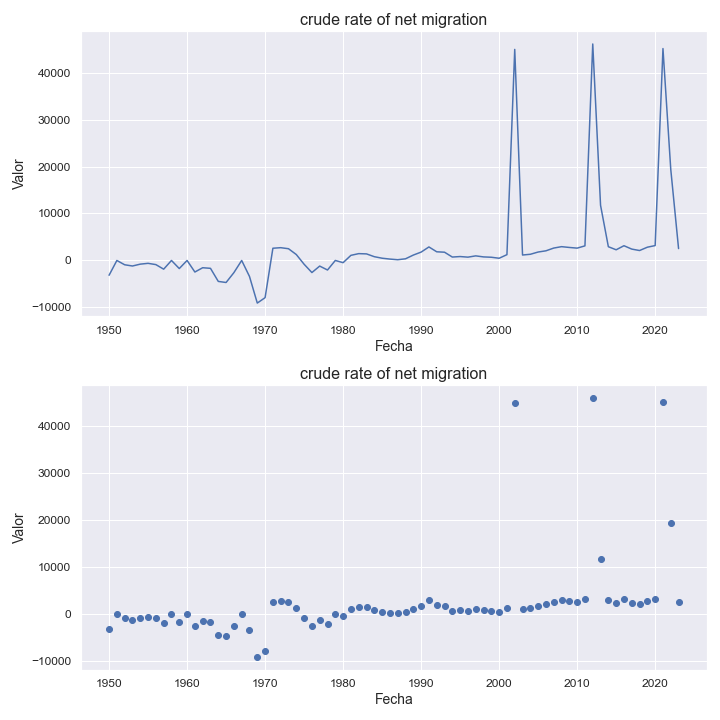

Values plotted in this chart, from the file beside it:
indicatorshortname, locationid, location, iso2, timeid, time, value
crude rate of net migration, 246, finland, fi, 1, 1950, -3152
crude rate of net migration, 246, finland, fi, 2, 1951, -4.47
crude rate of net migration, 246, finland, fi, 3, 1952, -918.0
crude rate of net migration, 246, finland, fi, 4, 1953, -1181
crude rate of net migration, 246, finland, fi, 5, 1954, -785.0
crude rate of net migration, 246, finland, fi, 6, 1955, -612.0
crude rate of net migration, 246, finland, fi, 7, 1956, -884.0
crude rate of net migration, 246, finland, fi, 8, 1957, -1855
crude rate of net migration, 246, finland, fi, 9, 1958, -2.23
crude rate of net migration, 246, finland, fi, 10, 1959, -1724
crude rate of net migration, 246, finland, fi, 11, 1960, -2.13
crude rate of net migration, 246, finland, fi, 12, 1961, -2461
crude rate of net migration, 246, finland, fi, 13, 1962, -1549
crude rate of net migration, 246, finland, fi, 14, 1963, -1676
crude rate of net migration, 246, finland, fi, 15, 1964, -4461
crude rate of net migration, 246, finland, fi, 16, 1965, -4692
crude rate of net migration, 246, finland, fi, 17, 1966, -2594
crude rate of net migration, 246, finland, fi, 18, 1967, -1.09
crude rate of net migration, 246, finland, fi, 19, 1968, -3406
crude rate of net migration, 246, finland, fi, 20, 1969, -9071
crude rate of net migration, 246, finland, fi, 21, 1970, -7921
crude rate of net migration, 246, finland, fi, 22, 1971, 2602
crude rate of net migration, 246, finland, fi, 23, 1972, 2719
crude rate of net migration, 246, finland, fi, 24, 1973, 2498
crude rate of net migration, 246, finland, fi, 25, 1974, 1262
crude rate of net migration, 246, finland, fi, 26, 1975, -804.0
crude rate of net migration, 246, finland, fi, 27, 1976, -2574
crude rate of net migration, 246, finland, fi, 28, 1977, -1197
crude rate of net migration, 246, finland, fi, 29, 1978, -2032
crude rate of net migration, 246, finland, fi, 30, 1979, -1.41
crude rate of net migration, 246, finland, fi, 31, 1980, -473.0
crude rate of net migration, 246, finland, fi, 32, 1981, 1088
crude rate of net migration, 246, finland, fi, 33, 1982, 1453
crude rate of net migration, 246, finland, fi, 34, 1983, 1397
crude rate of net migration, 246, finland, fi, 35, 1984, 803.0
crude rate of net migration, 246, finland, fi, 36, 1985, 478.0
crude rate of net migration, 246, finland, fi, 37, 1986, 293.0
crude rate of net migration, 246, finland, fi, 38, 1987, 155.0
crude rate of net migration, 246, finland, fi, 39, 1988, 352.0
crude rate of net migration, 246, finland, fi, 40, 1989, 1146
crude rate of net migration, 246, finland, fi, 41, 1990, 1779
crude rate of net migration, 246, finland, fi, 42, 1991, 2876
crude rate of net migration, 246, finland, fi, 43, 1992, 1845
crude rate of net migration, 246, finland, fi, 44, 1993, 1756
crude rate of net migration, 246, finland, fi, 45, 1994, 725.0
crude rate of net migration, 246, finland, fi, 46, 1995, 833.0
crude rate of net migration, 246, finland, fi, 47, 1996, 705.0
crude rate of net migration, 246, finland, fi, 48, 1997, 976.0
crude rate of net migration, 246, finland, fi, 49, 1998, 755.0
crude rate of net migration, 246, finland, fi, 50, 1999, 684.0
crude rate of net migration, 246, finland, fi, 51, 2000, 469.0
crude rate of net migration, 246, finland, fi, 52, 2001, 1233
crude rate of net migration, 246, finland, fi, 53, 2002, 44927
crude rate of net migration, 246, finland, fi, 54, 2003, 1159
crude rate of net migration, 246, finland, fi, 55, 2004, 1315
crude rate of net migration, 246, finland, fi, 56, 2005, 1795
crude rate of net migration, 246, finland, fi, 57, 2006, 2053
crude rate of net migration, 246, finland, fi, 58, 2007, 2639
crude rate of net migration, 246, finland, fi, 59, 2008, 2936
crude rate of net migration, 246, finland, fi, 60, 2009, 2768
... 14 more rows
